Image classification data set "data_final" (Vojeshwini/Black-pepper-disease-detection-using-AI on GitHub). Class labels (6): foot rot, healthy, leaf blight, pollu disease, slow decline, yellow mottle virus.

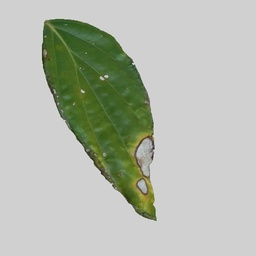
Label: leaf blight

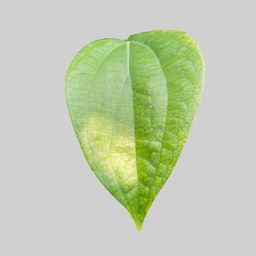
Label: healthy

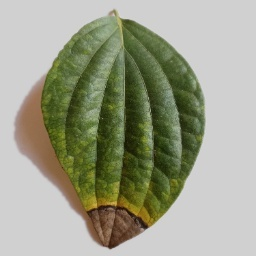
Label: foot rot

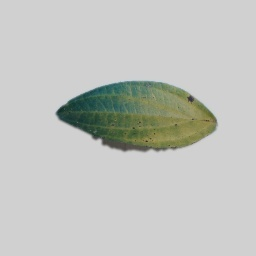
Label: slow decline

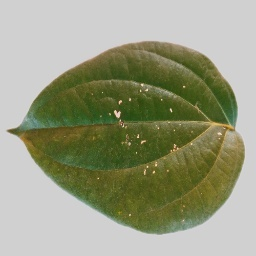
Label: pollu disease

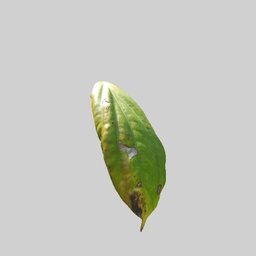
Label: yellow mottle virus
